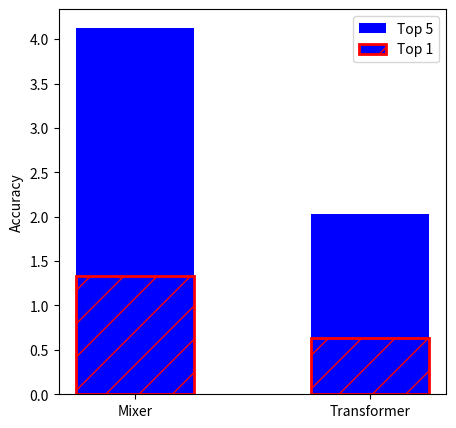
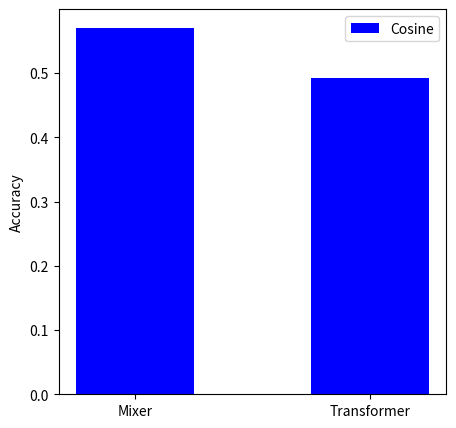

These charts were generated, in order, by the following Python code:
import matplotlib.pyplot as plt
import numpy as np


def clipFigures():
    top1Perf = [1.33, 0.63]
    top5Perf = [4.13, 2.03]
    cosinePerf = [0.571, 0.4928]


    # Bar chart for the 3 top perfs side by side
    fig, ax = plt.subplots(figsize=(5, 5))
    barWidth = 0.1
    plt.bar([0, 0.2], top5Perf, color="blue", width=barWidth, label="Top 5")
    plt.bar([0, 0.2], top1Perf, edgecolor="red", color="blue", width=barWidth, label="Top 1", hatch='/', lw=2.)
    # plt.bar([4, 5], cosinePerf, color="blue", width=barWidth, label="Cosine")
    plt.xticks([0, 0.2], ["Mixer", "Transformer"])
    plt.ylabel("Accuracy")
    plt.legend()
    plt.savefig("clipImagenet.png")
    plt.show()

    # Bar chart of the cosine perf
    fig, ax = plt.subplots(figsize=(5, 5))
    barWidth = 0.1
    plt.bar([0, 0.2], cosinePerf, color="blue", width=barWidth, label="Cosine")
    plt.xticks([0, 0.2], ["Mixer", "Transformer"])
    plt.ylabel("Accuracy")
    plt.legend()
    plt.savefig("clipSTSCosine.png")
    plt.show()


if __name__ == "__main__":
    clipFigures()